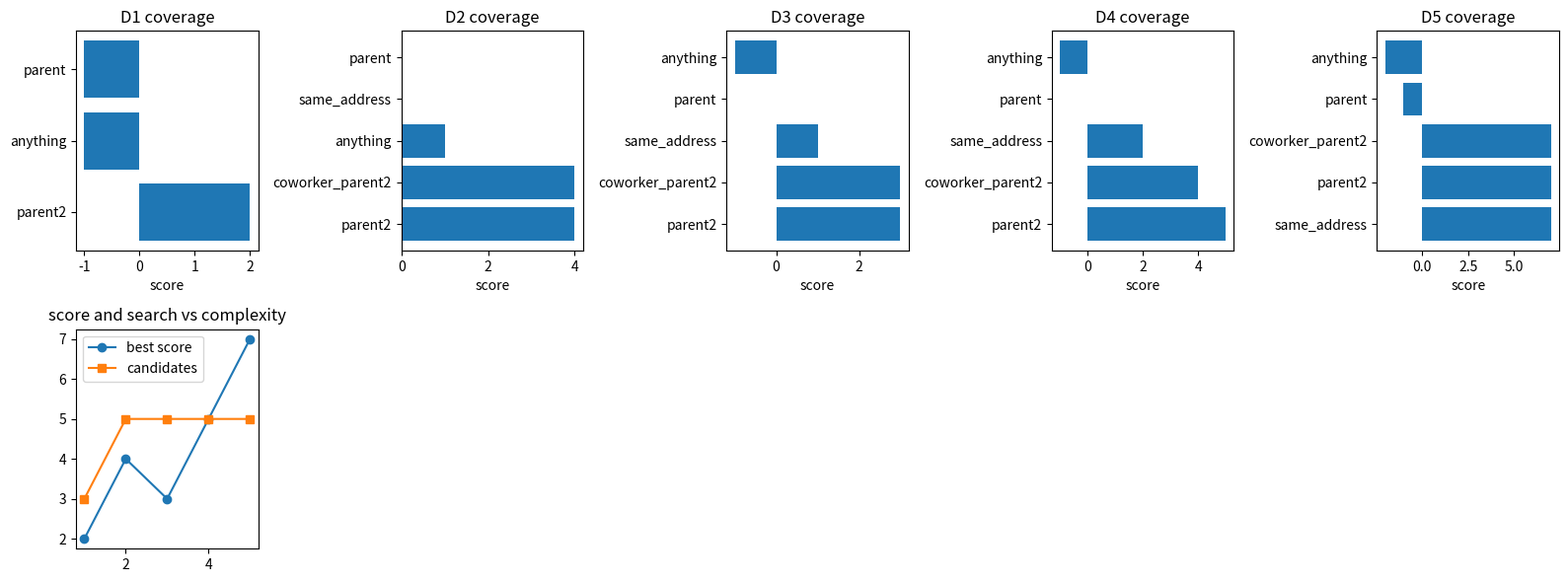

The script that saved this image:

import math
import itertools
import random
from collections import defaultdict
from dataclasses import dataclass

import numpy as np
import matplotlib.pyplot as plt

SEED = 25
random.seed(SEED)
np.random.seed(SEED)


def sigmoid(z):
    z = np.asarray(z, dtype=float)
    return 1.0 / (1.0 + np.exp(-np.clip(z, -40.0, 40.0)))


def binary_cross_entropy(p, y):
    p = np.clip(np.asarray(p, dtype=float), 1e-12, 1.0 - 1e-12)
    y = np.asarray(y, dtype=float)
    terms = -y * np.log(p) - (1.0 - y) * np.log(1.0 - p)
    return float(np.mean(terms))



def parent2(facts, x, z):
    parents = facts.get('parent', set())
    for y in {b for a, b in parents if a == x}:
        if (y, z) in parents:
            return True
    return False


def covers(rule, facts, pair):
    x, z = pair
    if rule == 'parent(X,Z)':
        return pair in facts.get('parent', set())
    if rule == 'parent2(X,Z)':
        return parent2(facts, x, z)
    if rule == 'anything(X,Z)':
        return x != z
    if rule == 'same_address(X,Z)':
        return pair in facts.get('same_address', set())
    if rule == 'coworker_parent2(X,Z)':
        return parent2(facts, x, z) or pair in facts.get('coworker', set())
    raise ValueError(rule)


def score_rule(rule, facts, positives, negatives):
    cov_pos = sum(covers(rule, facts, pair) for pair in positives)
    cov_neg = sum(covers(rule, facts, pair) for pair in negatives)
    return cov_pos - cov_neg, cov_pos, cov_neg


def enumerate_rules(include_distractors=True):
    rules = ['parent(X,Z)', 'parent2(X,Z)', 'anything(X,Z)']
    if include_distractors:
        rules.extend(['same_address(X,Z)', 'coworker_parent2(X,Z)'])
    return rules


def make_ilp_ladder():
    d1_facts = {'parent': {('ann', 'bob'), ('bob', 'cara'), ('cara', 'dan')}}
    rungs = []
    rungs.append({'name': 'D1 lesson family chain', 'facts': d1_facts, 'positives': {('ann', 'cara'), ('bob', 'dan')}, 'negatives': {('ann', 'dan'), ('bob', 'cara'), ('cara', 'ann')}, 'rules': enumerate_rules(False)})
    names = ['ann', 'bob', 'cara', 'dan', 'eli', 'fay']
    parents = {(names[i], names[i + 1]) for i in range(len(names) - 1)}
    positives = {(names[i], names[i + 2]) for i in range(len(names) - 2)}
    negatives = {('ann', 'dan'), ('bob', 'eli'), ('fay', 'ann')}
    rungs.append({'name': 'D2 longer clean kinship chain', 'facts': {'parent': parents}, 'positives': positives, 'negatives': negatives, 'rules': enumerate_rules(True)})
    facts3 = {'parent': parents, 'same_address': {('ann', 'cara'), ('bob', 'dan'), ('ann', 'eli')}, 'coworker': {('cara', 'eli'), ('dan', 'fay')}}
    rungs.append({'name': 'D3 negatives and distracting predicates', 'facts': facts3, 'positives': positives, 'negatives': negatives | {('ann', 'eli'), ('cara', 'eli')}, 'rules': enumerate_rules(True)})
    facts4 = {'parent': parents | {('gina', 'hen'), ('hen', 'ira')}, 'same_address': {('ann', 'cara'), ('gina', 'ira')}, 'coworker': {('ann', 'gina'), ('bob', 'hen')}}
    positives4 = positives | {('gina', 'ira')}
    negatives4 = negatives | {('ann', 'gina'), ('gina', 'ann'), ('hen', 'gina')}
    rungs.append({'name': 'D4 inline family-company graph', 'facts': facts4, 'positives': positives4, 'negatives': negatives4, 'rules': enumerate_rules(True)})
    long_names = [f'p{i}' for i in range(11)]
    parents5 = {(long_names[i], long_names[i + 1]) for i in range(len(long_names) - 1)}
    parents5.remove(('p4', 'p5'))
    positives5 = {(long_names[i], long_names[i + 2]) for i in range(len(long_names) - 2) if i != 3}
    negatives5 = {(long_names[i], long_names[j]) for i in range(0, 8, 2) for j in range(4, 11, 3) if j != i + 2}
    facts5 = {'parent': parents5, 'same_address': set(positives5) | {('p0', 'p9'), ('p2', 'p10')}, 'coworker': {('p1', 'p8'), ('p3', 'p7'), ('p5', 'p9')}}
    rungs.append({'name': 'D5 larger missing-fact overbroad stress test', 'facts': facts5, 'positives': positives5, 'negatives': negatives5, 'rules': enumerate_rules(True)})
    return rungs



facts = {'parent': {('ann', 'bob'), ('bob', 'cara'), ('cara', 'dan')}}
positives = {('ann', 'cara'), ('bob', 'dan')}
negatives = {('ann', 'dan'), ('bob', 'cara'), ('cara', 'ann')}
for rule in ['parent(X,Z)', 'parent2(X,Z)', 'anything(X,Z)']:
    print(rule, score_rule(rule, facts, positives, negatives))
assert score_rule('parent(X,Z)', facts, positives, negatives)[0] == -1
assert score_rule('parent2(X,Z)', facts, positives, negatives)[0] == 2
assert score_rule('anything(X,Z)', facts, positives, negatives)[0] == -1



before = parent2(facts, 'ann', 'dan')
facts_added = {'parent': set(facts['parent']) | {('bob', 'dan')}}
after = parent2(facts_added, 'ann', 'dan')
print('grandparent(ann,dan) before:', int(before))
print('grandparent(ann,dan) after:', int(after))
assert int(before) == 0
assert int(after) == 1
assert score_rule('parent2(X,Z)', facts, positives, negatives)[1:] == (2, 0)



rungs = make_ilp_ladder()
for i, rung in enumerate(rungs, start=1):
    fact_count = sum(len(v) for v in rung['facts'].values())
    print(f"D{i}: {rung['name']} facts={fact_count} positives={len(rung['positives'])} negatives={len(rung['negatives'])} rules={len(rung['rules'])}")
    print('sample positives:', list(sorted(rung['positives']))[:3])



results = []
for i, rung in enumerate(rungs, start=1):
    scored = []
    for rule in rung['rules']:
        score, cov_pos, cov_neg = score_rule(rule, rung['facts'], rung['positives'], rung['negatives'])
        scored.append((score, cov_pos, cov_neg, rule))
    best = max(scored)
    solved = int(best[1] == len(rung['positives']) and best[2] == 0)
    results.append({'D': i, 'best_rule': best[3], 'score': best[0], 'solved': solved, 'searched': len(scored), 'scored': scored})
print('rung | best_rule | score | solved | candidates')
for row in results:
    print(f"D{row['D']} | {row['best_rule']} | {row['score']} | {row['solved']} | {row['searched']}")



fig, axes = plt.subplots(2, 5, figsize=(16, 6))
for col, row in enumerate(results):
    scored = sorted(row['scored'], reverse=True)
    labels = [item[3].replace('(X,Z)', '') for item in scored]
    values = [item[0] for item in scored]
    axes[0, col].barh(labels, values)
    axes[0, col].set_title(f"D{col + 1} coverage")
    axes[0, col].set_xlabel('score')
axes[1, 0].plot([row['D'] for row in results], [row['score'] for row in results], marker='o', label='best score')
axes[1, 0].plot([row['D'] for row in results], [row['searched'] for row in results], marker='s', label='candidates')
axes[1, 0].set_title('score and search vs complexity')
axes[1, 0].legend()
for ax in axes[1, 1:]:
    ax.axis('off')
plt.tight_layout()
plt.show()



d5 = rungs[-1]
positives_only = []
for rule in d5['rules']:
    score, cov_pos, cov_neg = score_rule(rule, d5['facts'], d5['positives'], set())
    positives_only.append((cov_pos, rule))
print('positives-only winner:', max(positives_only))
regularized = []
for rule in d5['rules']:
    score, cov_pos, cov_neg = score_rule(rule, d5['facts'], d5['positives'], d5['negatives'])
    length_penalty = 0.1 if rule == 'coworker_parent2(X,Z)' else 0.0
    regularized.append((score - length_penalty, rule, cov_pos, cov_neg))
print('negative-aware winner:', max(regularized))
